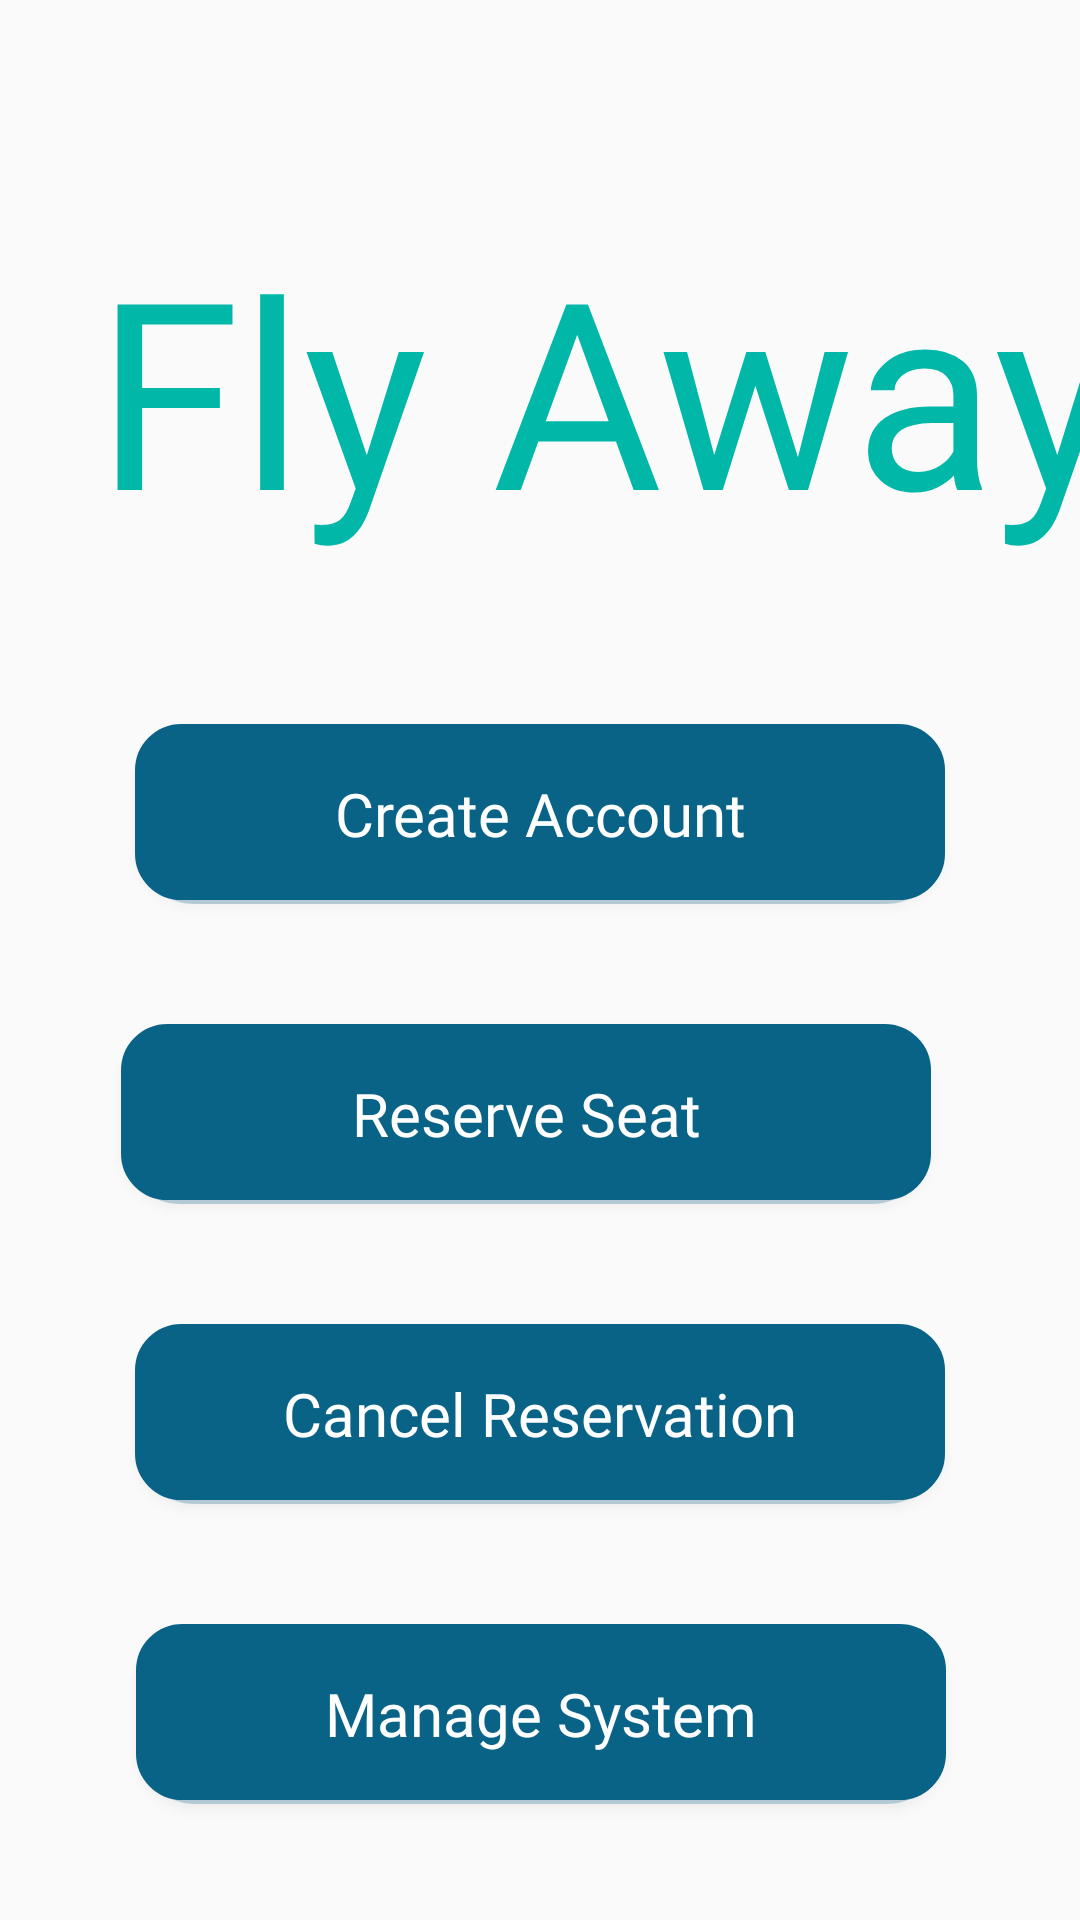

This screen was rendered from an Android layout file. Write that file and the resources it references.
<!-- AndroidManifest.xml: application theme AppTheme -->
<!-- res/layout/activity_options.xml -->
<?xml version="1.0" encoding="utf-8"?>
<android.support.constraint.ConstraintLayout xmlns:android="http://schemas.android.com/apk/res/android"
    xmlns:app="http://schemas.android.com/apk/res-auto"
    xmlns:tools="http://schemas.android.com/tools"
    android:layout_width="match_parent"
    android:layout_height="match_parent"
    tools:context=".OptionsActivity">

    <TextView
        android:id="@+id/usernameText"
        android:layout_width="348dp"
        android:layout_height="131dp"
        android:layout_marginStart="28dp"
        android:fontFamily="@font/lobster"
        android:text="@string/airlineName"
        android:textAlignment="center"
        android:textColor="@color/myPrimary"
        android:textSize="87sp"
        app:layout_constraintBottom_toBottomOf="parent"
        app:layout_constraintHorizontal_bias="0.085"
        app:layout_constraintLeft_toLeftOf="parent"
        app:layout_constraintRight_toRightOf="parent"
        app:layout_constraintStart_toStartOf="parent"
        app:layout_constraintTop_toTopOf="parent"
        app:layout_constraintVertical_bias="0.14" />

    <Button
        android:id="@+id/createAccountButton"
        android:layout_width="270dp"
        android:layout_height="60dp"
        android:layout_marginStart="8dp"
        android:layout_marginTop="100dp"
        android:layout_marginEnd="8dp"
        android:layout_marginBottom="40dp"
        android:background="@drawable/btnbordershadow"
        android:backgroundTint="@color/my_color"
        android:fontFamily="@font/heebo_bold"
        android:text="@string/btn1"
        android:textAppearance="@style/TextAppearance.AppCompat.Display1"
        android:textColor="#FFFFFF"
        android:textSize="20sp"
        app:layout_constraintBottom_toTopOf="@+id/cancelButton"
        app:layout_constraintEnd_toEndOf="parent"
        app:layout_constraintHorizontal_bias="0.5"
        app:layout_constraintStart_toStartOf="parent"
        app:layout_constraintTop_toBottomOf="@+id/usernameText"
        app:layout_constraintVertical_bias="0.44" />

    <Button
        android:id="@+id/cancelButton"
        android:layout_width="270dp"
        android:layout_height="60dp"
        android:layout_marginStart="8dp"
        android:layout_marginEnd="28dp"
        android:layout_marginBottom="40dp"
        android:background="@drawable/btnbordershadow"
        android:backgroundTint="@color/my_color"
        android:fontFamily="@font/heebo_bold"
        android:text="@string/btn2"
        android:textAppearance="@style/TextAppearance.AppCompat.Display1"
        android:textColor="#FFFFFF"
        android:textSize="20sp"
        app:layout_constraintBottom_toTopOf="@+id/cancelReservationButton"
        app:layout_constraintEnd_toEndOf="parent"
        app:layout_constraintHorizontal_bias="0.6"
        app:layout_constraintStart_toStartOf="parent"
        app:layout_constraintTop_toBottomOf="@+id/createAccountButton"
        app:layout_constraintVertical_bias="0.136" />

    <Button
        android:id="@+id/cancelReservationButton"
        android:layout_width="270dp"
        android:layout_height="60dp"
        android:layout_marginStart="8dp"
        android:layout_marginEnd="8dp"
        android:layout_marginBottom="40dp"
        android:background="@drawable/btnbordershadow"
        android:backgroundTint="@color/my_color"
        android:fontFamily="@font/heebo_bold"
        android:text="@string/btn3"
        android:textAppearance="@style/TextAppearance.AppCompat.Display1"
        android:textColor="#FFFFFF"
        android:textSize="20sp"
        app:layout_constraintBottom_toTopOf="@+id/manageButton"
        app:layout_constraintEnd_toEndOf="parent"
        app:layout_constraintHorizontal_bias="0.5"
        app:layout_constraintStart_toStartOf="parent"
        app:layout_constraintTop_toBottomOf="@+id/cancelButton"
        app:layout_constraintVertical_bias="0.062" />

    <Button
        android:id="@+id/manageButton"
        android:layout_width="270dp"
        android:layout_height="60dp"
        android:layout_marginStart="8dp"
        android:layout_marginEnd="8dp"
        android:layout_marginBottom="100dp"
        android:background="@drawable/btnbordershadow"
        android:backgroundTint="@color/my_color"
        android:fontFamily="@font/heebo_bold"
        android:text="@string/btn4"
        android:textAppearance="@style/TextAppearance.AppCompat.Display1"
        android:textColor="#FFFFFF"
        android:textSize="20sp"
        app:layout_constraintBottom_toBottomOf="parent"
        app:layout_constraintEnd_toEndOf="parent"
        app:layout_constraintHorizontal_bias="0.504"
        app:layout_constraintStart_toStartOf="parent"
        app:layout_constraintTop_toBottomOf="@+id/cancelReservationButton" />

</android.support.constraint.ConstraintLayout>
<!-- resources referenced by this layout -->
<resources>
  <color name="myPrimary">#00b7a8</color>
  <color name="my_color">#096386</color>
  <!-- drawable btnbordershadow (drawable) -->
  <?xml version="1.0" encoding="utf-8"?>
  <layer-list
      xmlns:android="http://schemas.android.com/apk/res/android">
  
      <item android:drawable="@drawable/round_shadow"/>
      <item
          android:drawable="@drawable/btn_rounded"
          android:bottom="4px" />
  
  </layer-list>
  <string name="airlineName">Fly Away</string>
  <string name="btn1">Create Account</string>
  <string name="btn2">Reserve Seat</string>
  <string name="btn3">Cancel Reservation</string>
  <string name="btn4">Manage System</string>
  <style name="AppTheme" parent="Theme.AppCompat.Light.DarkActionBar">
          
          <item name="colorPrimary">@color/mainColorBtn</item>
          <item name="colorPrimaryDark">@color/customNav</item>
          <item name="colorAccent">@color/colorAccent</item>
      </style>
  <!-- drawable round_shadow (drawable) -->
  <?xml version="1.0" encoding="utf-8"?>
  <shape android:shape="rectangle"
      xmlns:android="http://schemas.android.com/apk/res/android">
  
      <solid android:color="#42000000" />
      <corners android:radius="20dp" />
  
  </shape>
  <!-- drawable btn_rounded (drawable) -->
  <?xml version="1.0" encoding="utf-8"?>
  <shape xmlns:android="http://schemas.android.com/apk/res/android"
      android:shape="rectangle">
  
      <stroke
          android:width="1dp"
          android:color="@color/colorGrey" />
  
      <corners android:radius="15dp" />
  
      <padding
          android:left="20dp"
          android:top="0dp"
          android:right="20dp"
          android:bottom="0dp" >
      </padding>
  
  
  </shape>
  <color name="mainColorBtn">#933C94</color>
  <color name="customNav">#E2180341</color>
  <color name="colorAccent">#D81B60</color>
  <color name="colorGrey">#5D696F</color>
</resources>
